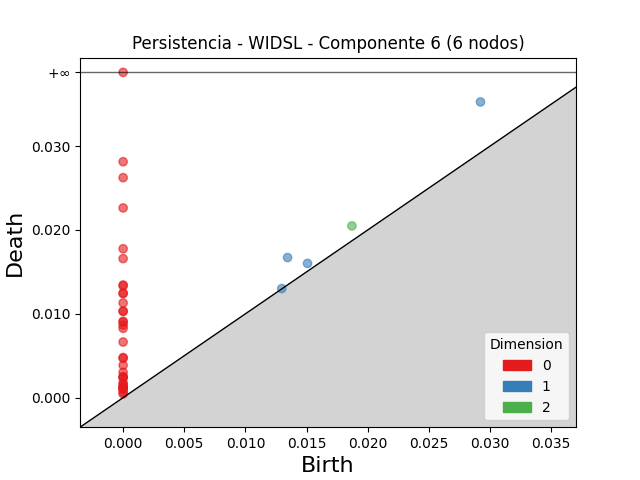

Values plotted in this chart, from the file beside it:
dimension, birth, death
2, 0.01871, 0.02048
1, 0.02922, 0.03527
1, 0.01345, 0.01671
1, 0.01508, 0.01601
1, 0.01297, 0.01301
0, 0.0, inf
0, 0.0, 0.02814
0, 0.0, 0.02624
0, 0.0, 0.02263
0, 0.0, 0.01776
0, 0.0, 0.01658
0, 0.0, 0.01344
0, 0.0, 0.01333
0, 0.0, 0.01246
0, 0.0, 0.01241
0, 0.0, 0.0113
0, 0.0, 0.01031
0, 0.0, 0.0103
0, 0.0, 0.009111
0, 0.0, 0.00899
0, 0.0, 0.008647
0, 0.0, 0.008266
0, 0.0, 0.006633
0, 0.0, 0.004785
0, 0.0, 0.004689
0, 0.0, 0.003858
0, 0.0, 0.003016
0, 0.0, 0.002514
0, 0.0, 0.002416
0, 0.0, 0.002384
0, 0.0, 0.001769
0, 0.0, 0.001573
0, 0.0, 0.001399
0, 0.0, 0.001174
0, 0.0, 0.001171
0, 0.0, 0.001153
0, 0.0, 0.001052
0, 0.0, 0.0009615
0, 0.0, 0.0006457
0, 0.0, 0.0004437
